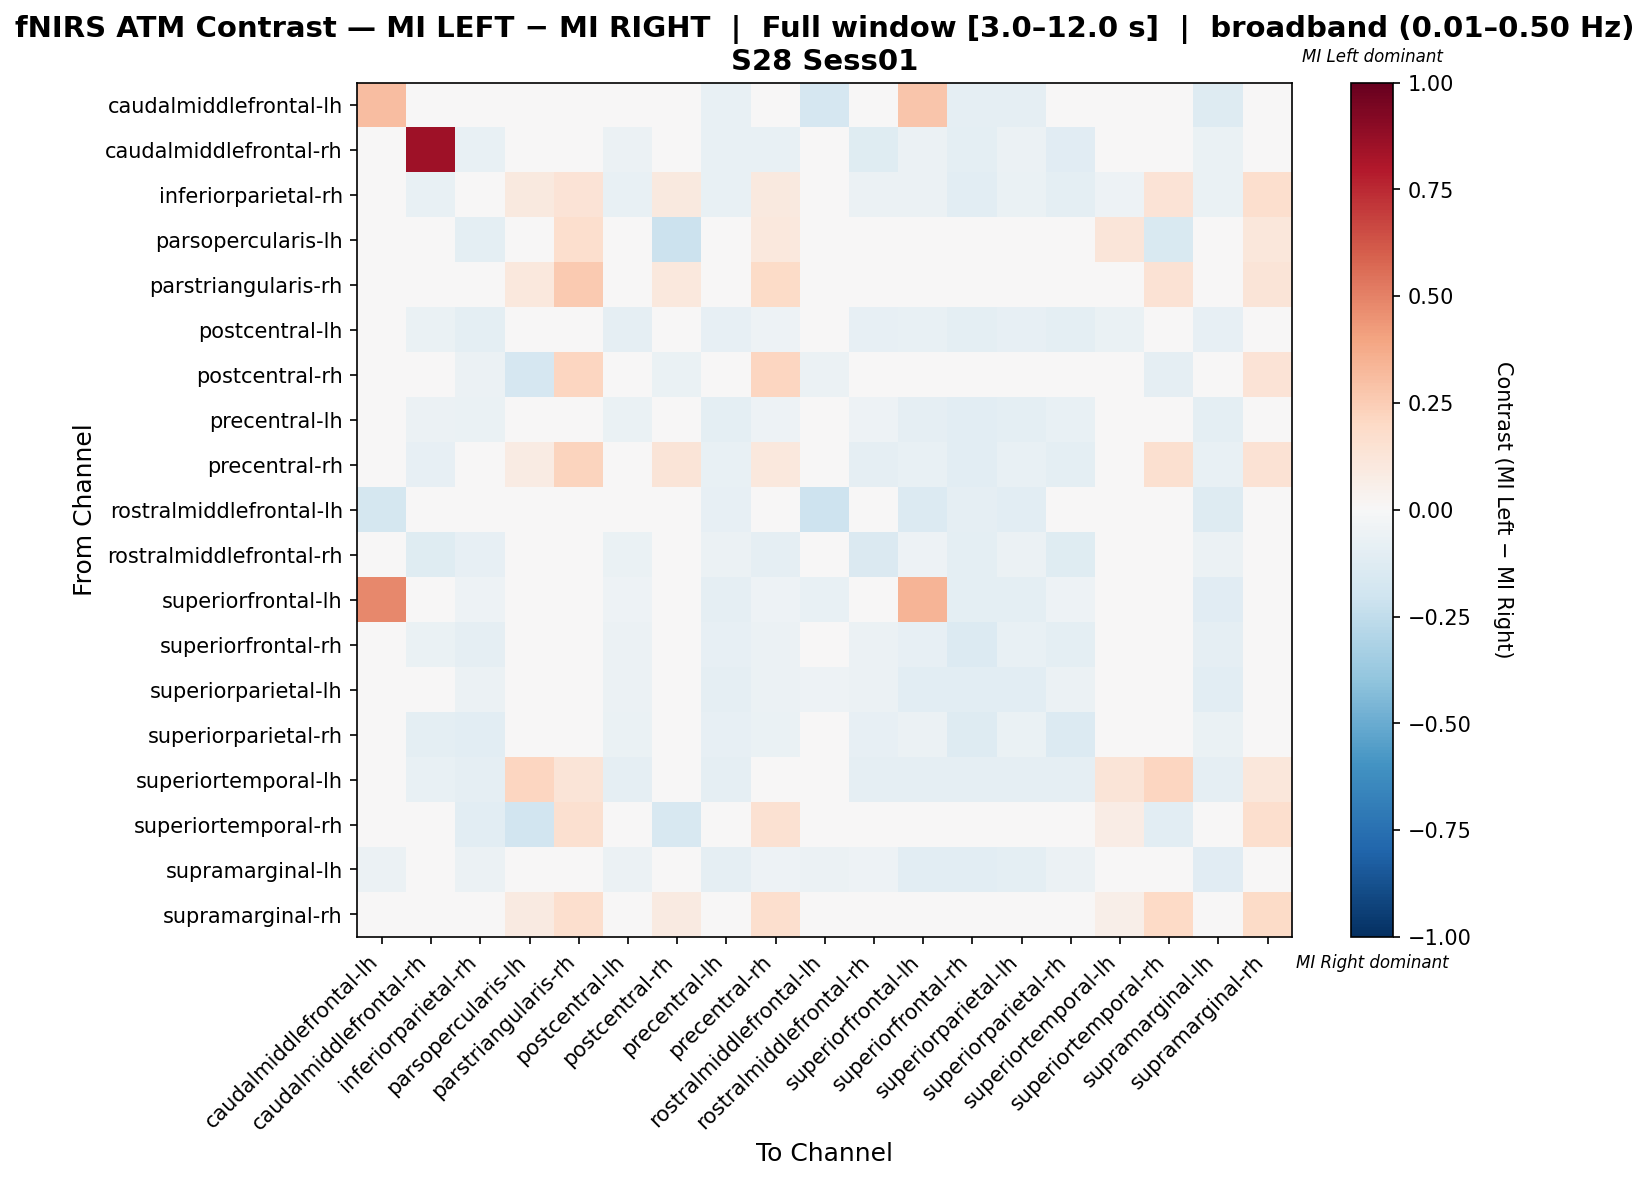

Data behind this chart, as committed beside it:
, caudalmiddlefrontal-lh, caudalmiddlefrontal-rh, inferiorparietal-rh, parsopercularis-lh, parstriangularis-rh, postcentral-lh, postcentral-rh, precentral-lh, precentral-rh, rostralmiddlefrontal-lh, rostralmiddlefrontal-rh, superiorfrontal-lh, superiorfrontal-rh, superiorparietal-lh, superiorparietal-rh, superiortemporal-lh, superiortemporal-rh, supramarginal-lh, supramarginal-rh
caudalmiddlefrontal-lh, 0.3115, 0.0, 0.0, 0.0, 0.0, 0.0, -0.009709, -0.07767, -0.03883, -0.165, 0.0, 0.2807, -0.08738, -0.08738, 0.0, 0.0, 0.0, -0.1262, 0.0
caudalmiddlefrontal-rh, 0.0, 0.8478, -0.07065, 0.0, 0.0, -0.05978, 0.0, -0.07609, -0.07609, 0.0, -0.1196, -0.05978, -0.09783, -0.05978, -0.1141, -0.04891, 0.0, -0.06522, 0.0
inferiorparietal-rh, 0.0, -0.07222, 0.0, 0.1, 0.1333, -0.07222, 0.1, -0.07222, 0.09444, 0.0, -0.06111, -0.06111, -0.1056, -0.06667, -0.1, -0.05, 0.1333, -0.06667, 0.1667
parsopercularis-lh, 0.0, 0.0, -0.09987, -0.03998, 0.1679, 0.0, -0.2135, 0.0, 0.1022, 0.0, 0.0, 0.0, 0.0, 0.0, 0.0, 0.1241, -0.1503, 0.0, 0.1095
parstriangularis-rh, 0.0, 0.0, 0.02242, 0.1076, 0.2646, 0.0, 0.1076, 0.0, 0.1928, 0.0, 0.0, 0.0, 0.0, 0.0, 0.0, 0.03587, 0.1435, 0.0, 0.1256
postcentral-lh, 0.0, -0.06923, -0.1, 0.0, 0.0, -0.09231, 0.0, -0.08462, -0.05385, 0.0, -0.08462, -0.07692, -0.1, -0.08462, -0.1, -0.06923, 0.0, -0.08462, 0.0
postcentral-rh, -0.04082, 0.0, -0.05617, -0.1694, 0.211, 0.0, -0.06347, 0.0, 0.211, -0.06122, 0.0, -0.04082, 0.0, -0.04082, 0.0, 0.0, -0.08688, 0.0, 0.1376
precentral-lh, -0.04348, -0.05797, -0.06763, 0.0, 0.0, -0.0628, -0.004831, -0.1014, -0.05314, -0.04348, -0.05314, -0.09179, -0.1063, -0.09662, -0.07246, -0.04348, 0.0, -0.1014, 0.0
precentral-rh, -0.02797, -0.08392, -0.0299, 0.07812, 0.2188, -0.04895, 0.125, -0.07692, 0.1086, -0.02797, -0.09091, -0.07692, -0.1049, -0.07692, -0.0979, -0.01249, 0.1615, -0.07692, 0.1406
rostralmiddlefrontal-lh, -0.1765, 0.0, 0.0, 0.0, 0.0, 0.0, -0.03922, -0.07843, -0.03922, -0.2059, 0.0, -0.1373, -0.08824, -0.1078, 0.0, 0.0, 0.0, -0.1275, 0.0
rostralmiddlefrontal-rh, 0.0, -0.12, -0.08, 0.0, 0.0, -0.06667, 0.0, -0.06, -0.08667, 0.0, -0.1467, -0.05333, -0.1, -0.06, -0.12, -0.04667, 0.0, -0.06, 0.0
superiorfrontal-lh, 0.4788, -0.04286, -0.05238, 0.0, 0.0, -0.05238, -0.004762, -0.09048, -0.05238, -0.07143, -0.04762, 0.3403, -0.09524, -0.1, -0.05238, -0.04286, 0.0, -0.1143, 0.0
superiorfrontal-rh, -0.03797, -0.06751, -0.08861, 0.0, 0.0, -0.05485, 0.0, -0.08439, -0.05485, -0.03797, -0.05485, -0.08017, -0.135, -0.07595, -0.09705, -0.03797, 0.0, -0.09283, 0.0
superiorparietal-lh, -0.04639, -0.04639, -0.06186, 0.0, 0.0, -0.06186, -0.005155, -0.09278, -0.0567, -0.05155, -0.0567, -0.1031, -0.1031, -0.1031, -0.06186, -0.04639, 0.0, -0.1031, 0.0
superiorparietal-rh, 0.0, -0.09948, -0.1047, 0.0, 0.0, -0.06806, 0.0, -0.07853, -0.06283, 0.0, -0.08377, -0.05759, -0.1309, -0.06283, -0.1361, -0.04712, 0.0, -0.06806, 0.0
superiortemporal-lh, 0.0, -0.07692, -0.08654, 0.2179, 0.1282, -0.08654, 0.0, -0.08654, 0.04808, 0.0, -0.08654, -0.08654, -0.08654, -0.08654, -0.08654, 0.1282, 0.2179, -0.08654, 0.1154
superiortemporal-rh, 0.0, 0.0, -0.1051, -0.1876, 0.1624, 0.0, -0.163, 0.0, 0.1523, 0.0, 0.0, 0.0, 0.0, 0.0, 0.0, 0.07614, -0.1027, 0.0, 0.1675
supramarginal-lh, -0.06047, -0.04651, -0.06047, 0.0, 0.0, -0.06047, 0.0, -0.09302, -0.05116, -0.06047, -0.05116, -0.1023, -0.1023, -0.09767, -0.06047, -0.04186, 0.0, -0.1116, 0.0
supramarginal-rh, 0.0, 0.0, 0.03067, 0.09202, 0.1718, 0.0, 0.09202, 0.0, 0.1656, 0.0, 0.0, 0.0, 0.0, 0.0, 0.0, 0.05521, 0.2025, 0.0, 0.1902
